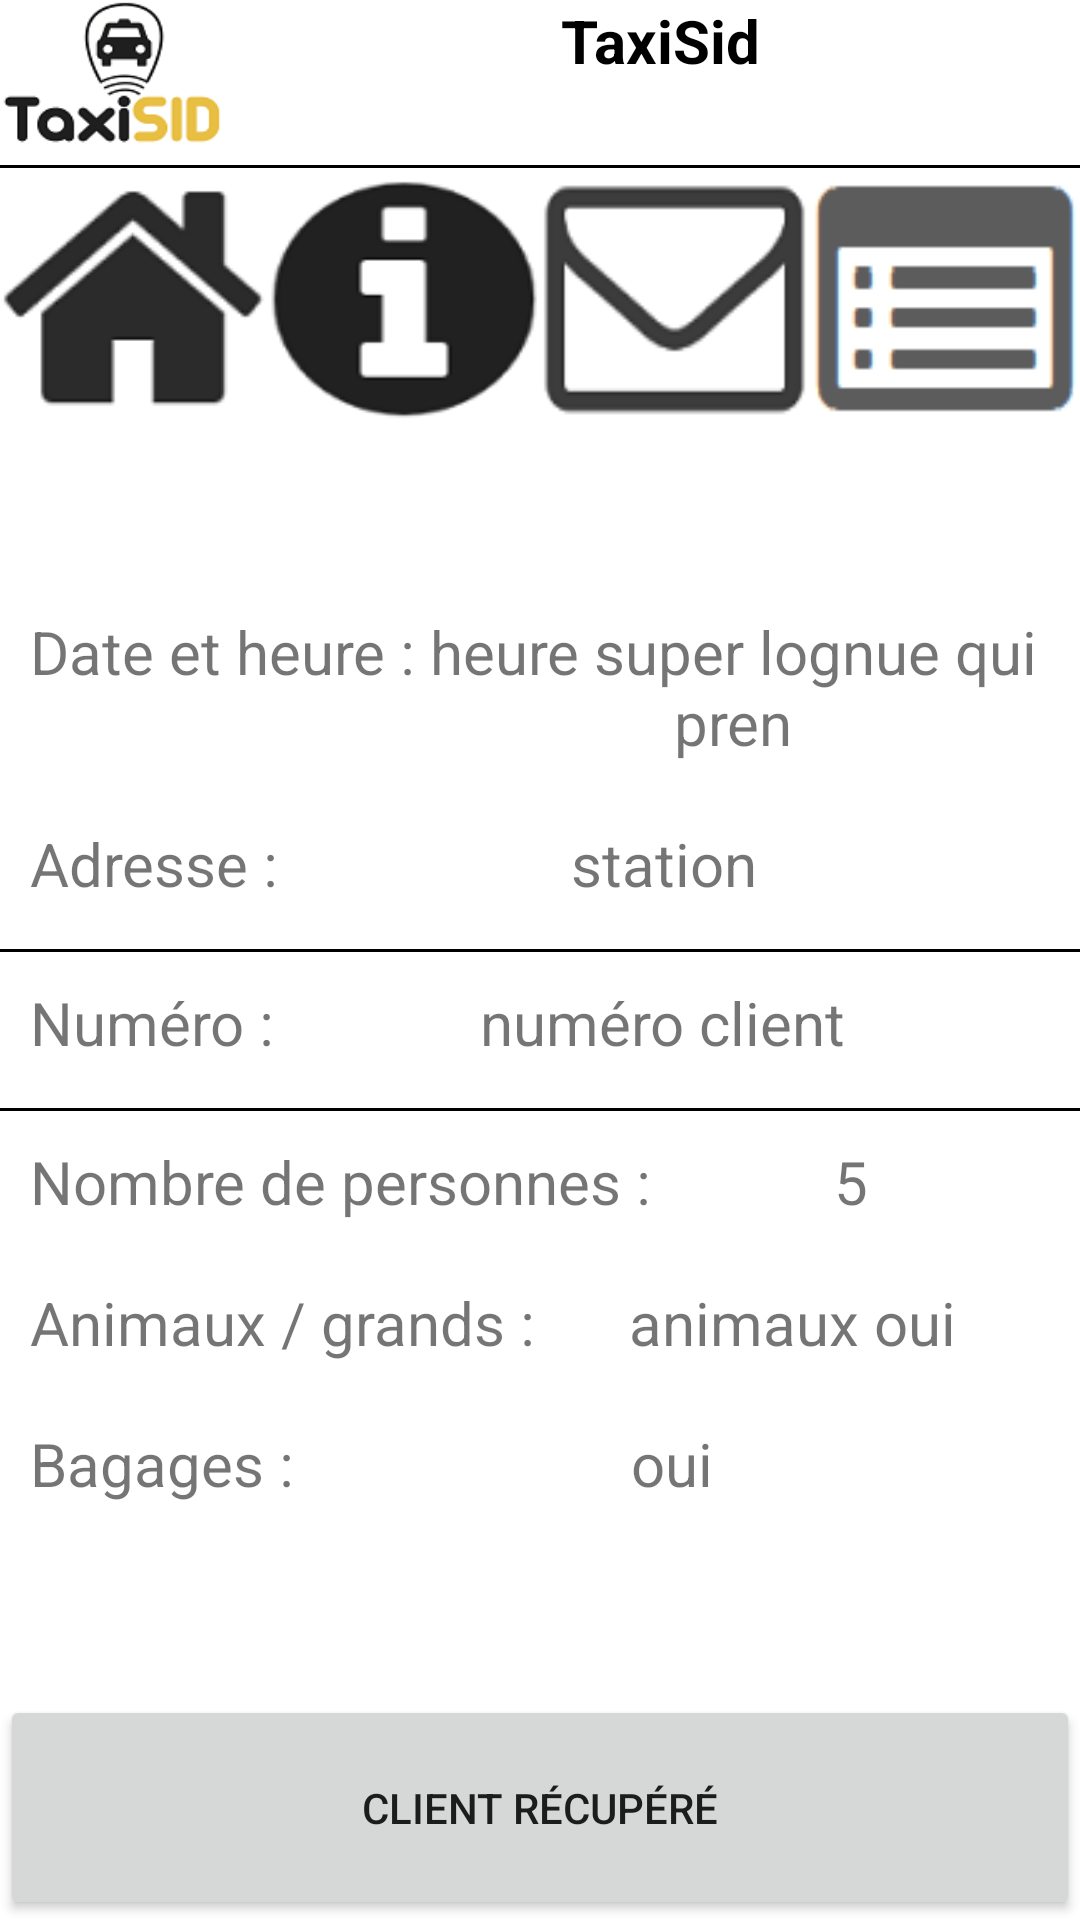

Android layout source for this screen:
<!-- AndroidManifest.xml: application theme AppTheme -->
<!-- res/layout/content_course_actuelle.xml -->
<?xml version="1.0" encoding="utf-8"?>
<LinearLayout xmlns:android="http://schemas.android.com/apk/res/android"
    android:layout_width="match_parent"
    android:layout_height="match_parent"
    android:orientation="vertical"
    >
    <LinearLayout
        android:layout_width="wrap_content"
        android:layout_height="wrap_content"
        android:id="@+id/layout_activity_bouton"
        android:layout_alignParentTop="true">
        <include layout="@layout/activity_bouton" />
    </LinearLayout>

    <LinearLayout
        android:gravity="center"
        android:layout_weight="1"
        android:layout_width="match_parent"
        android:layout_height="wrap_content"
        android:orientation="vertical">
        <LinearLayout
            android:layout_width="match_parent"
            android:layout_height="wrap_content"
            android:orientation="horizontal"
            android:layout_margin="10dp">
            <TextView
                android:layout_width="wrap_content"
                android:layout_height="wrap_content"
                android:inputType="textMultiLine"
                android:text="@string/string_heure_depart"
                android:textSize="20sp"
                />
            <TextView
                android:gravity="center"
                android:layout_width="match_parent"
                android:layout_height="wrap_content"
                android:id="@+id/tv_heure_depart2"
                android:text="heure super lognue qui pren"
                android:textSize="20sp"
                />
        </LinearLayout>
        <LinearLayout
            android:layout_marginTop="20dp"
            android:layout_width="match_parent"
            android:layout_height="wrap_content"
            android:orientation="horizontal"
            android:layout_margin="10dp">
            <TextView
                android:layout_width="wrap_content"
                android:layout_height="wrap_content"
                android:inputType="textMultiLine"
                android:text="@string/string_adresse_depart"
                android:textSize="20sp"
                />
            <TextView
                android:gravity="center"
                android:layout_width="match_parent"
                android:layout_height="wrap_content"
                android:id="@+id/tv_adresse_depart2"
                android:text="station"
                android:textSize="20sp"
                />
        </LinearLayout>
        <View
            android:layout_marginTop="5dp"
            android:layout_width="match_parent"
            android:layout_height="1dp"
            android:background="#000"/>
        <LinearLayout
            android:layout_width="match_parent"
            android:layout_height="wrap_content"
            android:orientation="horizontal"
            android:layout_margin="10dp">
            <TextView
                android:layout_width="wrap_content"
                android:layout_height="wrap_content"
                android:text="@string/string_num_client"
                android:textSize="20sp"/>
            <TextView
                android:id="@+id/tv_num_client2"
                android:layout_width="match_parent"
                android:layout_height="wrap_content"
                android:text="numéro client"
                android:gravity="center"
                android:textSize="20sp"/>
        </LinearLayout>
        <View
            android:layout_marginTop="5dp"
            android:layout_width="match_parent"
            android:layout_height="1dp"
            android:background="#000"/>
        <LinearLayout
            android:layout_marginTop="20dp"
            android:layout_width="match_parent"
            android:layout_height="wrap_content"
            android:orientation="horizontal"
            android:layout_margin="10dp">
            <TextView
                android:layout_width="wrap_content"
                android:layout_height="wrap_content"
                android:inputType="textMultiLine"
                android:id="@+id/editText6"
                android:text="@string/string_nb_personnes"
                android:textSize="20sp"
                />
            <TextView
                android:gravity="center"
                android:layout_width="match_parent"
                android:layout_height="wrap_content"
                android:id="@+id/tv_nb_personnes"
                android:text="5"
                android:textSize="20sp"
                />
        </LinearLayout>
        <LinearLayout
            android:layout_width="match_parent"
            android:layout_height="wrap_content"
            android:orientation="horizontal"
            android:layout_margin="10dp">
            <TextView
                android:layout_width="wrap_content"
                android:layout_height="wrap_content"
                android:inputType="textMultiLine"
                android:layout_gravity="center"
                android:id="@+id/editText8"
                android:text="@string/string_animaux"
                android:textSize="20sp"/>
            <TextView
                android:layout_width="match_parent"
                android:layout_height="wrap_content"
                android:inputType="textMultiLine"
                android:gravity="center"
                android:id="@+id/tv_animaux"
                android:text="animaux oui"
                android:textSize="20sp"
                />
        </LinearLayout>
        <LinearLayout
            android:layout_width="match_parent"
            android:layout_height="wrap_content"
            android:orientation="horizontal"
            android:layout_margin="10dp">
            <TextView
                android:layout_width="wrap_content"
                android:layout_height="wrap_content"
                android:text="@string/string_bagage"
                android:textSize="20sp"/>
            <TextView
                android:id="@+id/tv_bagage"
                android:layout_width="match_parent"
                android:layout_height="wrap_content"
                android:text="oui"
                android:gravity="center"
                android:textSize="20sp"/>
        </LinearLayout>

    </LinearLayout>

    <Button
        android:layout_weight="0.25"
        android:layout_width="match_parent"
        android:layout_height="wrap_content"
        android:text="@string/bouton_recup"
        android:id="@+id/btn_client_recup"
        android:layout_gravity="bottom" />
</LinearLayout>
<!-- res/layout/activity_bouton.xml (included above) -->
<?xml version="1.0" encoding="utf-8"?>
<RelativeLayout xmlns:android="http://schemas.android.com/apk/res/android"
    xmlns:tools="http://schemas.android.com/tools"
    android:layout_width="match_parent"
    android:layout_height="match_parent"
    android:paddingBottom="@dimen/activity_vertical_margin"
    android:paddingLeft="@dimen/activity_horizontal_margin"
    android:paddingRight="@dimen/activity_horizontal_margin"
    android:paddingTop="@dimen/activity_vertical_margin"
    tools:context="fr.univ_tlse3.taxisid.bouton"
    android:orientation="vertical">

    <LinearLayout
        android:id="@+id/logo"
        android:layout_width="match_parent"
        android:layout_height="wrap_content"
        android:orientation="horizontal"
        >

        <ImageView
            android:layout_width="wrap_content"
            android:layout_height="wrap_content"
            android:background="@mipmap/ic_launcher"
            android:minHeight="50dp"
            android:minWidth="80dp"/>
        <TextView
            android:id="@+id/titre"
            android:layout_width="match_parent"
            android:layout_height="match_parent"
            android:text="@string/app_name"
            android:textAlignment="center"
            android:textSize="20sp"
            android:textColor="#000"
            android:textStyle="bold"/>

    </LinearLayout>

    <View
        android:layout_marginTop="5dp"
        android:layout_below="@id/logo"
        android:layout_width="match_parent"
        android:layout_height="1dp"
        android:background="#000"/>

    <LinearLayout
        android:layout_marginTop="10dp"
        android:layout_below="@id/logo"
        android:layout_width="match_parent"
        android:layout_height="wrap_content"
        android:orientation="horizontal"
        >
        <ImageButton
            android:layout_width="wrap_content"
            android:layout_height="wrap_content"
            android:id="@+id/imagebouton1"
            android:layout_gravity="top"
            android:background="@drawable/ic_action_home"
            android:layout_weight="1"
            android:minHeight="80dp"
            android:minWidth="80dp"
            />
        <ImageButton
            android:layout_width="wrap_content"
            android:layout_height="wrap_content"
            android:id="@+id/imagebouton2"
            android:layout_gravity="top"
            android:background="@drawable/ic_action_taxi"
            android:minHeight="80dp"
            android:minWidth="80dp"
            android:layout_weight="1"
            />
        <ImageButton
            android:layout_width="wrap_content"
            android:layout_height="wrap_content"
            android:id="@+id/imagebouton3"
            android:layout_gravity="top"
            android:background="@drawable/ic_action_enveloppe"
            android:minHeight="80dp"
            android:minWidth="80dp"
            android:layout_weight="1"
            />

        <ImageButton
            android:layout_width="wrap_content"
            android:layout_height="wrap_content"
            android:id="@+id/imagebouton4"
            android:layout_gravity="top"
            android:background="@drawable/ic_action_map"
            android:minHeight="80dp"
            android:minWidth="80dp"
            android:layout_weight="1"
            />


    </LinearLayout>

</RelativeLayout>
<!-- resources referenced by this layout -->
<resources>
  <!-- drawable ic_action_enveloppe: png bitmap (drawable-hdpi, 1363 bytes) -->
  <!-- drawable ic_action_home: png bitmap (drawable-hdpi, 1622 bytes) -->
  <!-- drawable ic_action_map: png bitmap (drawable-hdpi, 1209 bytes) -->
  <!-- drawable ic_action_taxi: png bitmap (drawable-hdpi, 1721 bytes) -->
  <!-- mipmap ic_launcher: png bitmap (mipmap-hdpi, 3538 bytes) -->
  <string name="app_name">TaxiSid</string>
  <string name="bouton_recup">Client récupéré</string>
  <string name="string_adresse_depart">Adresse :</string>
  <string name="string_animaux">Animaux / grands :</string>
  <string name="string_bagage">Bagages :</string>
  <string name="string_heure_depart">Date et heure :</string>
  <string name="string_nb_personnes">Nombre de personnes :</string>
  <string name="string_num_client">Numéro :</string>
  <style name="AppTheme" parent="Base.Theme.AppCompat.Light.DarkActionBar">
          
          <item name="colorPrimaryDark">@color/colorPrimaryDark</item>
          <item name="android:windowBackground">@color/fond_non_selectionner</item>
      </style>
  <color name="colorPrimaryDark">#FFFEC418</color>
  <color name="fond_non_selectionner">#FFFFFF</color>
</resources>
